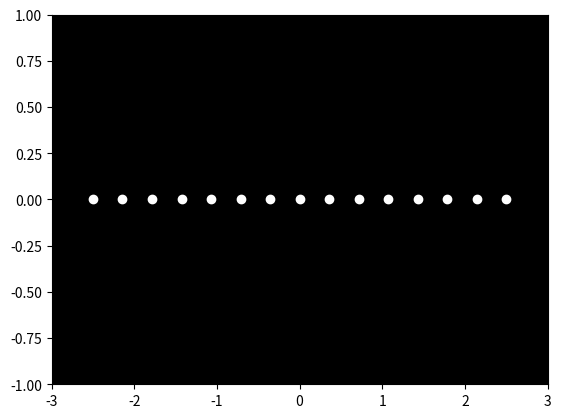

Write the Python code that produced this figure.

import numpy as np
import matplotlib.pyplot as plt
import matplotlib.animation as animation

# Set up the figure
fig, ax = plt.subplots()
ax.set_xlim(-3, 3)  # Set x-axis limits
ax.set_ylim(-1, 1)  # Set y-axis limits
ax.set_facecolor('black')  # Set background color
points, = ax.plot([], [], 'o', color='white')  # Points for the lights

# Initialize positions of the point lights
num_points = 15
# Initialize points for a lying down position
x_init = np.linspace(-2.5, 2.5, num_points)
y_init = np.zeros(num_points)

# Update function for the animation
def update(frame):
    # Define basic motion (smooth side-to-side wavy motion for realism)
    y_offset = np.sin(frame / 10) * 0.1  # Adjust the amplitude if needed
    y_positions = y_init + y_offset  # New y positions

    # Update points
    points.set_data(x_init, y_positions)
    return points,

# Create animation
ani = animation.FuncAnimation(fig, update, frames=np.arange(0, 100), blit=True, interval=50)

# Show the animation
plt.show()
